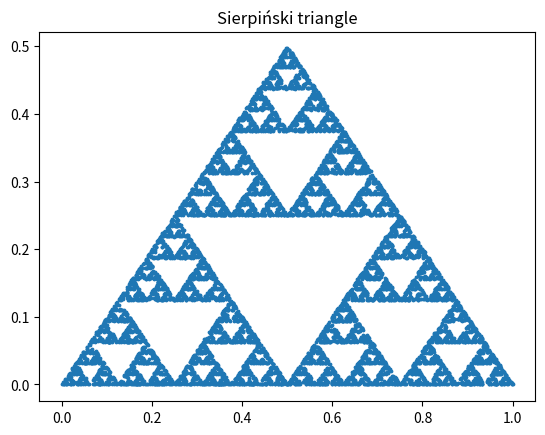

Write the Python code that produced this figure.
import numpy as np
import matplotlib.pyplot as plt
from random import randint


'''
Task 4
Сгенерируйте и нарисуйте треугольник Серпинского (https://en.wikipedia.org/wiki/Sierpi%C5%84ski_triangle); 
hint (https://www.youtube.com/watch?v=8ZSlT70pU7A&feature=emb_logo)
'''


def half_dist(p, q):
    return [0.5 * (p[0] + q[0]), 0.5 * (p[1] + q[1])]


corner = [(0, 0), (0.5, 0.5), (1, 0)]

points = 10000
x = np.zeros(points)
y = np.zeros(points)

for i in range(1, points):
    vertex = randint(0, 2)
    x[i], y[i] = half_dist(corner[vertex], (x[i - 1], y[i - 1]))

plt.scatter(x, y, s=3)
plt.title("Sierpiński triangle")
plt.show()
